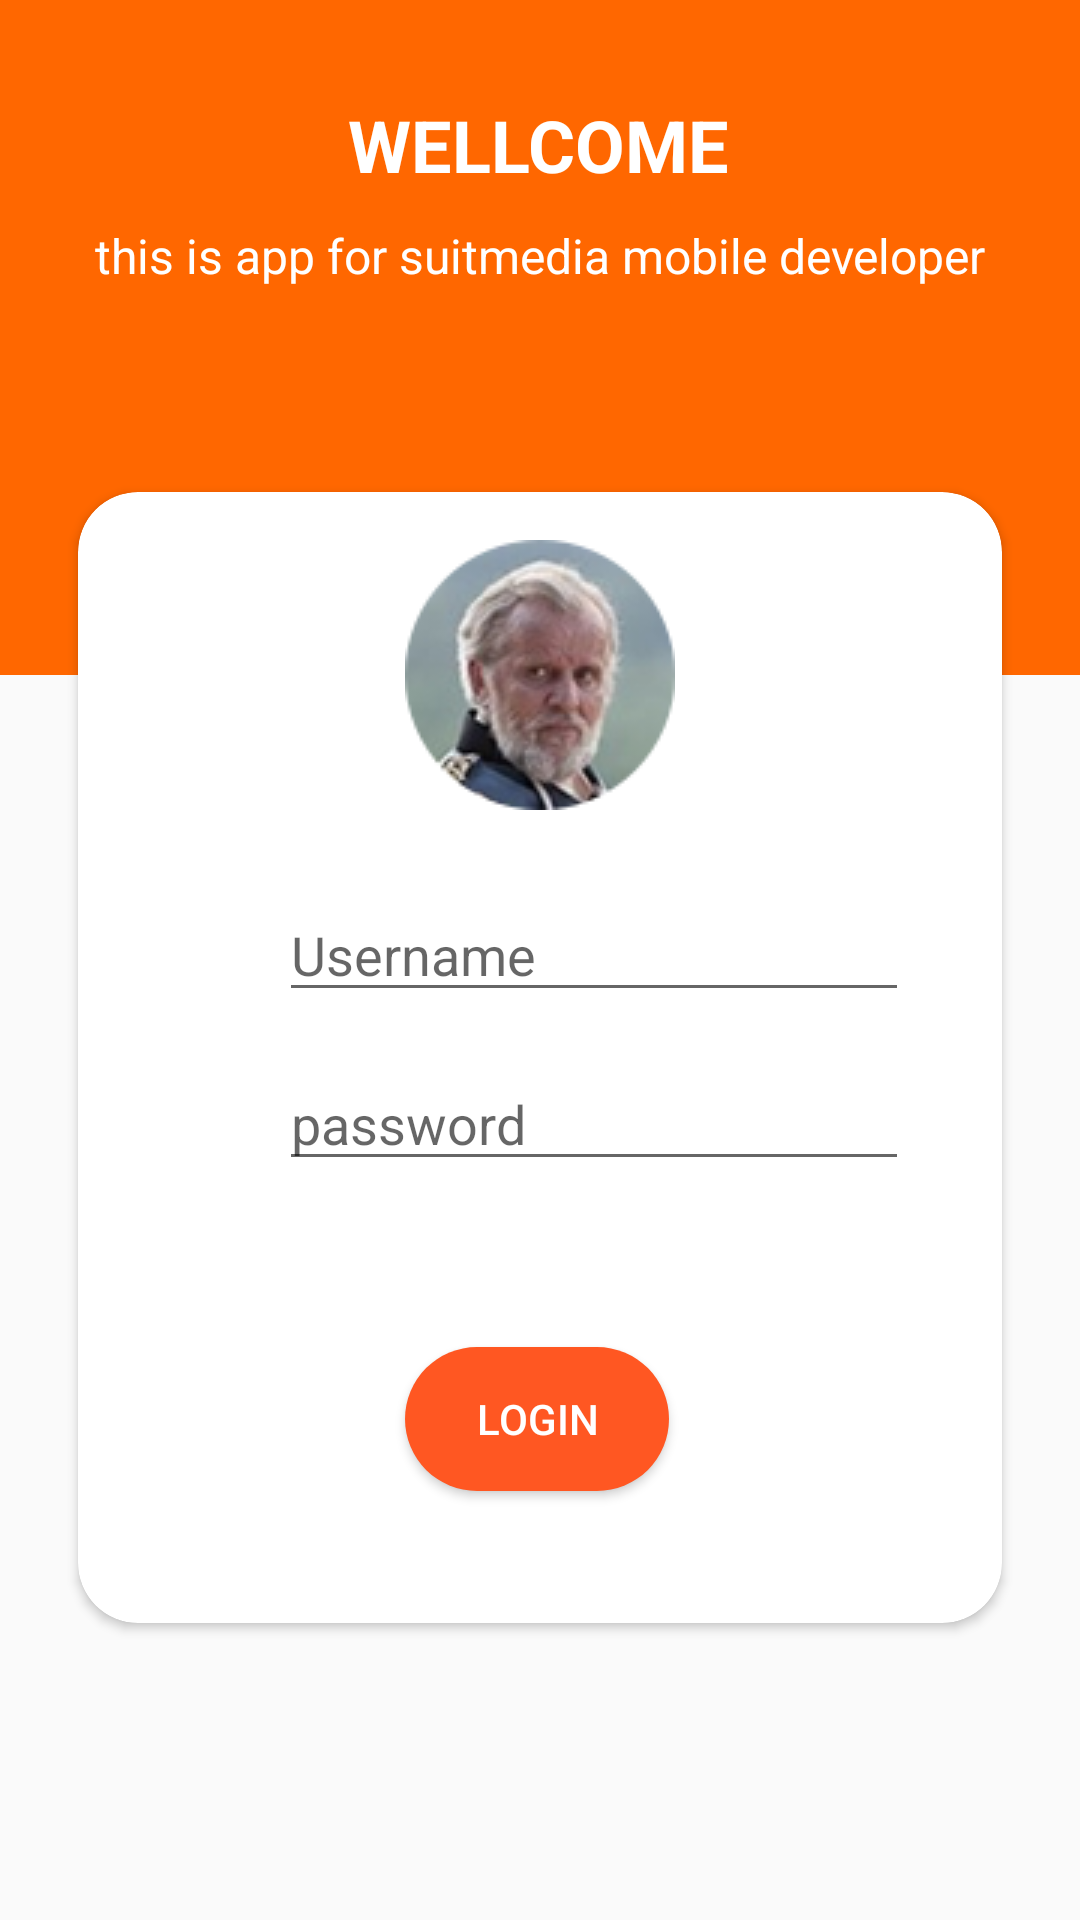

Here is an Android app screen rendered from its layout file. Give the layout XML and the strings, colors and styles it references.
<!-- AndroidManifest.xml: application theme Theme.ProjectTry -->
<!-- res/layout/fragment_intro.xml -->
<?xml version="1.0" encoding="utf-8"?>
<layout xmlns:tools="http://schemas.android.com/tools"
    xmlns:android="http://schemas.android.com/apk/res/android"
    xmlns:app="http://schemas.android.com/apk/res-auto">

<androidx.constraintlayout.widget.ConstraintLayout
    android:layout_width="match_parent"
    android:layout_height="match_parent"
    tools:context=".IntroFragment">

   <RelativeLayout
       android:id="@+id/linearLayout2"
       android:layout_width="match_parent"
       android:layout_height="225dp"
       android:background="@drawable/bg_orange"
       app:layout_constraintEnd_toEndOf="parent"
       app:layout_constraintHorizontal_bias="1.0"
       app:layout_constraintStart_toStartOf="parent"
       app:layout_constraintTop_toTopOf="parent">

      <androidx.constraintlayout.widget.ConstraintLayout
          android:layout_width="match_parent"
          android:layout_height="match_parent">

         <TextView
             android:id="@+id/textView4"
             android:layout_width="wrap_content"
             android:layout_height="wrap_content"
             android:layout_marginTop="32dp"
             android:text="WELLCOME"
             android:textColor="#FFFFFF"
             android:textSize="24sp"
             android:textStyle="bold"
             app:layout_constraintEnd_toEndOf="parent"
             app:layout_constraintHorizontal_bias="0.498"
             app:layout_constraintStart_toStartOf="parent"
             app:layout_constraintTop_toTopOf="parent" />

         <TextView
             android:id="@+id/textView5"
             android:layout_width="297dp"
             android:layout_height="23dp"
             android:layout_marginTop="10dp"
             android:text="this is app for suitmedia mobile developer test"
             android:textColor="#FFFFFF"
             android:textSize="16sp"
             app:layout_constraintEnd_toEndOf="parent"
             app:layout_constraintStart_toStartOf="parent"
             app:layout_constraintTop_toBottomOf="@+id/textView4" />
      </androidx.constraintlayout.widget.ConstraintLayout>

   </RelativeLayout>

   <androidx.cardview.widget.CardView
       android:id="@+id/cardView"
       android:layout_width="308dp"
       android:layout_height="377dp"
       android:layout_marginTop="164dp"
       app:cardCornerRadius="20dp"
       app:layout_constraintEnd_toEndOf="parent"
       app:layout_constraintStart_toStartOf="parent"
       app:layout_constraintTop_toTopOf="parent">


      <androidx.constraintlayout.widget.ConstraintLayout
          android:layout_width="match_parent"
          android:layout_height="match_parent">


         <ImageView
             android:id="@+id/imageView"
             android:layout_width="wrap_content"
             android:layout_height="wrap_content"
             android:layout_marginTop="16dp"
             android:src="@drawable/foto"
             app:layout_constraintEnd_toEndOf="parent"
             app:layout_constraintStart_toStartOf="parent"
             app:layout_constraintTop_toTopOf="parent" />

         <ImageView
             android:layout_width="28dp"
             android:layout_height="26dp"
             android:layout_marginEnd="8dp"
             android:src="@drawable/ic_baseline_lock_24"
             app:layout_constraintBottom_toBottomOf="@+id/txtPass"
             app:layout_constraintEnd_toStartOf="@+id/txtPass"
             app:layout_constraintTop_toTopOf="@+id/txtPass"
             app:layout_constraintVertical_bias="0.473" />

         <EditText
             android:id="@+id/txtName"
             android:layout_width="wrap_content"
             android:layout_height="wrap_content"
             android:layout_marginTop="132dp"
             android:ems="10"
             android:hint="Username"
             android:inputType="textPersonName"
             app:layout_constraintEnd_toEndOf="parent"
             app:layout_constraintHorizontal_bias="0.683"
             app:layout_constraintStart_toStartOf="parent"
             app:layout_constraintTop_toTopOf="parent" />

         <EditText
             android:id="@+id/txtPass"
             android:layout_width="wrap_content"
             android:layout_height="wrap_content"
             android:layout_marginTop="15dp"
             android:ems="10"
             android:hint="password"
             android:inputType="textPersonName"
             app:layout_constraintEnd_toEndOf="@+id/txtName"
             app:layout_constraintStart_toStartOf="@+id/txtName"
             app:layout_constraintTop_toBottomOf="@+id/txtName" />

         <Button
             android:id="@+id/btnLogin"
             android:layout_width="wrap_content"
             android:layout_height="wrap_content"
             android:layout_marginBottom="44dp"
             android:backgroundTint="@color/orange"
             android:text="Login"
             android:background="@drawable/radius"
             android:textColor="@color/white"
             app:layout_constraintBottom_toBottomOf="parent"
             app:layout_constraintEnd_toEndOf="parent"
             app:layout_constraintHorizontal_bias="0.495"
             app:layout_constraintStart_toStartOf="parent" />

         <ImageView
             android:id="@+id/imageView13"
             android:layout_width="29dp"
             android:layout_height="30dp"
             android:layout_marginEnd="8dp"
             app:layout_constraintBottom_toBottomOf="@+id/txtName"
             app:layout_constraintEnd_toStartOf="@+id/txtName"
             app:layout_constraintTop_toTopOf="@+id/txtName"
             app:layout_constraintVertical_bias="0.533"
             app:srcCompat="@drawable/ic_baseline_person_outline_24" />

      </androidx.constraintlayout.widget.ConstraintLayout>

   </androidx.cardview.widget.CardView>

   <TextView
       android:id="@+id/textView6"
       android:layout_width="wrap_content"
       android:layout_height="wrap_content"
       android:layout_marginTop="108dp"
       android:text="Copyright 2020 Suitmedia All Right Reserved"
       app:layout_constraintEnd_toEndOf="parent"
       app:layout_constraintHorizontal_bias="0.498"
       app:layout_constraintStart_toStartOf="parent"
       app:layout_constraintTop_toBottomOf="@+id/cardView" />


</androidx.constraintlayout.widget.ConstraintLayout>
</layout>
<!-- resources referenced by this layout -->
<resources>
  <color name="orange">#FF5722</color>
  <color name="white">#FFFFFFFF</color>
  <!-- drawable bg_orange: png bitmap (drawable-v24, 881 bytes) -->
  <!-- drawable foto: png bitmap (drawable-v24, 15409 bytes) -->
  <!-- drawable radius (drawable) -->
  <?xml version="1.0" encoding="utf-8"?>
  <shape xmlns:android="http://schemas.android.com/apk/res/android">
      <solid android:color="#FFF"/>
      <corners
          android:topLeftRadius="45dp"
          android:topRightRadius="45dp"
          android:bottomRightRadius="45dp"
          android:bottomLeftRadius="45dp"/>
  </shape>
  <style name="Theme.ProjectTry" parent="Theme.AppCompat.Light.NoActionBar">
          
          <item name="colorPrimary">@color/orange</item>
          <item name="colorPrimaryVariant">@color/black</item>
          <item name="colorOnPrimary">@color/white</item>
          
          <item name="colorSecondary">@color/teal_200</item>
          <item name="colorSecondaryVariant">@color/teal_700</item>
          <item name="colorOnSecondary">@color/black</item>
          
          <item name="android:statusBarColor" tools:targetApi="l">?attr/colorPrimaryVariant</item>
          
      </style>
  <color name="black">#FF000000</color>
  <color name="teal_200">#FF03DAC5</color>
  <color name="teal_700">#FF018786</color>
</resources>
